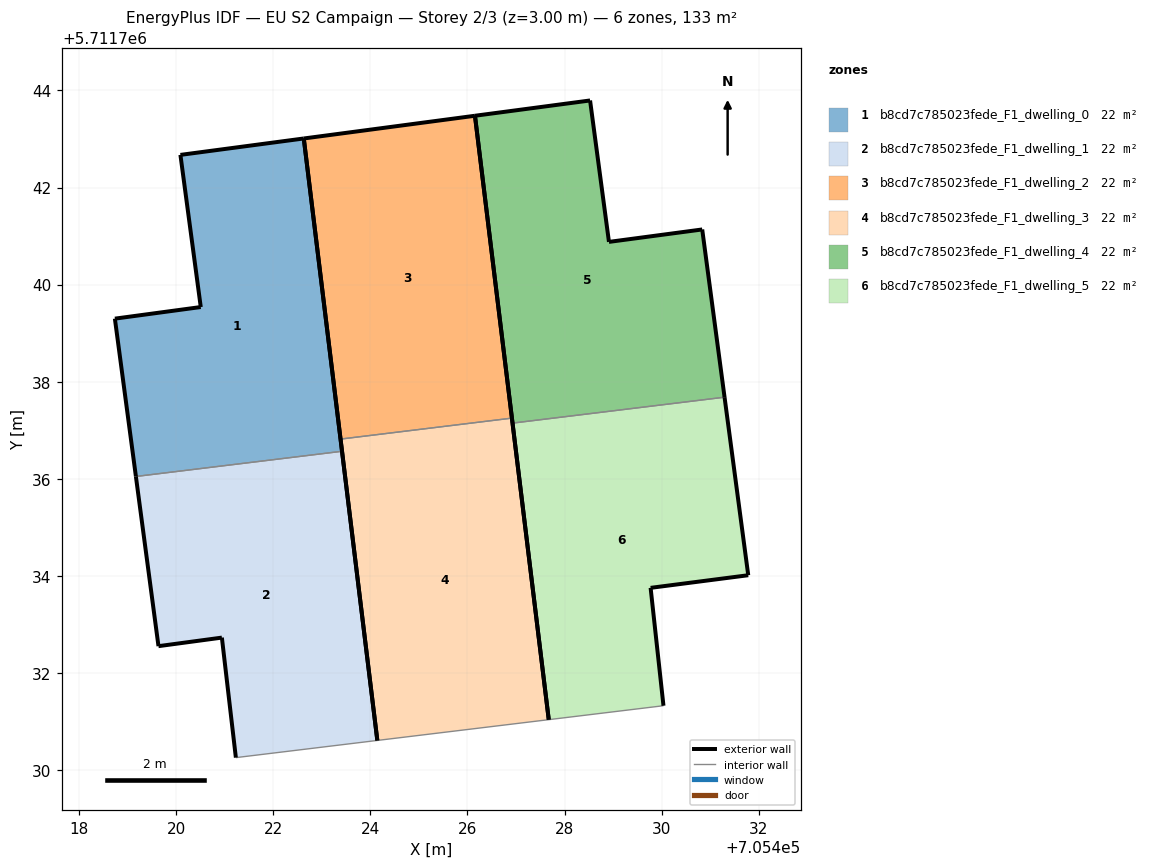
=== STOREY PLAN SPEC (per zone: floor XY polygon, exterior-wall plan segments, windows/doors) ===
zone 1: b8cd7c785023fede_F1_dwelling_0  (22.2 m²)
  floor: (705423.42, 5711736.57) (705422.63, 5711743.01) (705420.09, 5711742.67) (705420.51, 5711739.54) (705418.74, 5711739.30) (705419.17, 5711736.05)
  exterior wall: (705420.51, 5711739.54) – (705420.09, 5711742.67)  [3.2 m]
  exterior wall: (705420.09, 5711742.67) – (705422.63, 5711743.01)  [2.6 m]
  exterior wall: (705422.63, 5711743.01) – (705423.42, 5711736.57)  [6.5 m]
  exterior wall: (705419.17, 5711736.05) – (705418.74, 5711739.30)  [3.3 m]
  exterior wall: (705418.74, 5711739.30) – (705420.51, 5711739.54)  [1.8 m]
  interior walls: 1
zone 2: b8cd7c785023fede_F1_dwelling_1  (22.2 m²)
  floor: (705424.14, 5711730.61) (705423.42, 5711736.57) (705419.17, 5711736.05) (705419.64, 5711732.55) (705420.94, 5711732.73) (705421.23, 5711730.26)
  exterior wall: (705423.42, 5711736.57) – (705424.14, 5711730.61)  [6.0 m]
  exterior wall: (705421.23, 5711730.26) – (705420.94, 5711732.73)  [2.5 m]
  exterior wall: (705420.94, 5711732.73) – (705419.64, 5711732.55)  [1.3 m]
  exterior wall: (705419.64, 5711732.55) – (705419.17, 5711736.05)  [3.5 m]
  interior walls: 2
zone 3: b8cd7c785023fede_F1_dwelling_2  (22.3 m²)
  floor: (705426.92, 5711737.25) (705426.16, 5711743.48) (705422.63, 5711743.01) (705423.39, 5711736.82)
  exterior wall: (705426.16, 5711743.48) – (705426.92, 5711737.25)  [6.3 m]
  exterior wall: (705423.39, 5711736.82) – (705422.63, 5711743.01)  [6.2 m]
  exterior wall: (705422.63, 5711743.01) – (705426.16, 5711743.48)  [3.6 m]
  interior walls: 1
zone 4: b8cd7c785023fede_F1_dwelling_3  (22.2 m²)
  floor: (705427.68, 5711731.04) (705426.92, 5711737.25) (705423.39, 5711736.82) (705424.14, 5711730.61)
  exterior wall: (705424.14, 5711730.61) – (705423.39, 5711736.82)  [6.3 m]
  exterior wall: (705426.92, 5711737.25) – (705427.68, 5711731.04)  [6.3 m]
  interior walls: 2
zone 5: b8cd7c785023fede_F1_dwelling_4  (22.2 m²)
  floor: (705431.30, 5711737.68) (705430.84, 5711741.14) (705428.92, 5711740.88) (705428.53, 5711743.79) (705426.16, 5711743.48) (705426.93, 5711737.15)
  exterior wall: (705428.53, 5711743.79) – (705428.92, 5711740.88)  [2.9 m]
  exterior wall: (705428.92, 5711740.88) – (705430.84, 5711741.14)  [1.9 m]
  exterior wall: (705430.84, 5711741.14) – (705431.30, 5711737.68)  [3.5 m]
  exterior wall: (705426.93, 5711737.15) – (705426.16, 5711743.48)  [6.4 m]
  exterior wall: (705426.16, 5711743.48) – (705428.53, 5711743.79)  [2.4 m]
  interior walls: 1
zone 6: b8cd7c785023fede_F1_dwelling_5  (22.2 m²)
  floor: (705430.04, 5711731.33) (705429.77, 5711733.75) (705431.78, 5711734.01) (705431.30, 5711737.68) (705426.93, 5711737.15) (705427.68, 5711731.04)
  exterior wall: (705429.77, 5711733.75) – (705430.04, 5711731.33)  [2.4 m]
  exterior wall: (705427.68, 5711731.04) – (705426.93, 5711737.15)  [6.2 m]
  exterior wall: (705431.30, 5711737.68) – (705431.78, 5711734.01)  [3.7 m]
  exterior wall: (705431.78, 5711734.01) – (705429.77, 5711733.75)  [2.0 m]
  interior walls: 2

=== DERIVED (storey summary) ===
Building: EU S2 Campaign
Storey: 2 of 3  (floor level z = 3.00 m)
Storey gross floor area: 133.5 m²
Zones on this storey: 6
  - b8cd7c785023fede_F1_dwelling_0: floor 22.2 m²; exterior wall 17.3 m (51.8 m²); WWR 0.0%
  - b8cd7c785023fede_F1_dwelling_1: floor 22.2 m²; exterior wall 13.3 m (40.0 m²); WWR 0.0%
  - b8cd7c785023fede_F1_dwelling_2: floor 22.3 m²; exterior wall 16.1 m (48.2 m²); WWR 0.0%
  - b8cd7c785023fede_F1_dwelling_3: floor 22.2 m²; exterior wall 12.5 m (37.5 m²); WWR 0.0%
  - b8cd7c785023fede_F1_dwelling_4: floor 22.2 m²; exterior wall 17.1 m (51.4 m²); WWR 0.0%
  - b8cd7c785023fede_F1_dwelling_5: floor 22.2 m²; exterior wall 14.3 m (43.0 m²); WWR 0.0%
Zone adjacency (shared interzone walls):
  - b8cd7c785023fede_F1_dwelling_0 ↔ b8cd7c785023fede_F1_dwelling_1
  - b8cd7c785023fede_F1_dwelling_2 ↔ b8cd7c785023fede_F1_dwelling_3
  - b8cd7c785023fede_F1_dwelling_4 ↔ b8cd7c785023fede_F1_dwelling_5